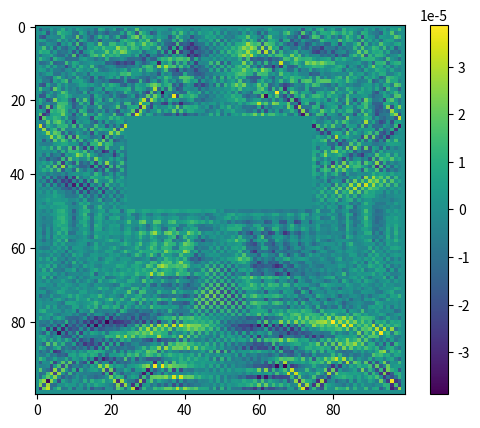

Write Python code to recreate this figure. (Note: this script raises an exception after producing the figure.)
import numpy as np
from matplotlib import pyplot as plt
plt.ion()

def apply_stencil(A,do_A=True):
    tot=np.roll(A,1,axis=0)+np.roll(A,-1,axis=0)+np.roll(A,1,axis=1)+np.roll(A,-1,axis=1)
    if do_A:
        return A-tot/4
    else:
        return -tot/4

def Ax(V,mask):
    #Vuse=np.zeros([V.shape[0]+2,V.shape[1]+2])
    #Vuse[1:-1,1:-1]=V
    Vuse=V.copy()
    Vuse[mask]=0
    ans=apply_stencil(Vuse)
    ans[mask]=0
    #ans=(Vuse[1:-1,:-2]+Vuse[1:-1,2:]+Vuse[2:,1:-1]+Vuse[:-2,1:-1])/4.0
    #ans=ans-V[1:-1,1:-1]

    return ans

def pad(A):
    AA=np.zeros([A.shape[0]+2,A.shape[1]+2])
    AA[1:-1,1:-1]=A
    return AA
n=100

V=np.zeros([n,n])
bc=0*V

mask=np.zeros([n,n],dtype='bool')
mask[:,0]=True
mask[:,-1]=True
mask[0,:]=True
mask[-1,:]=True
#mask[n//2,n//4:(3*n)//4]=True
mask[n//4:n//2,n//4:n//2]=True
bc[n//4:n//2,n//4:n//2]=1.0
mask[n//4:n//2,n//2:(3*n)//4]=True
bc[n//4:n//2,n//2:(3*n)//4]=-1.0

b=-apply_stencil(bc,False)
b[mask]=0
#b2=-(bc[1:-1,0:-2]+bc[1:-1,2:]+bc[:-2,1:-1]+bc[2:,1:-1])/4.0

V=0*bc



r=b-Ax(V,mask)
p=r.copy()
for k in range(n):
    #Ap=(Ax(pad(p),mask))
    Ap=Ax(p,mask)
    #rtr=np.sum(r*r)
    rtr=np.sum(p*r)
    print('on iteration ' + repr(k) + ' residual is ' + repr(rtr))
    alpha=rtr/np.sum(Ap*p)

    V=V+alpha*p#pad(alpha*p)
    rnew=r-alpha*Ap
    beta=np.sum(rnew*rnew)/rtr
    p=rnew+beta*p
    r=rnew
    plt.clf();
    plt.imshow(r)
    plt.colorbar()
    plt.pause(0.001)
rho=V[1:-1,1:-1]-(V[1:-1,0:-2]+V[1:-1,2:]+V[:-2,1:-1]+V[2:,1:-1])/4.0

assert(1==0)
#bc[n//2,n//4:(3*n)//4]=1

V=bc.copy()

for i in range(2*n):
    V[1:-1,1:-1]=(V[1:-1,0:-2]+V[1:-1,2:]+V[:-2,1:-1]+V[2:,1:-1])/4.0
    V[mask]=bc[mask]
    #plt.clf()
    #plt.imshow(V)
    #plt.colorbar()
    #plt.pause(0.001)
rho=V[1:-1,1:-1]-(V[1:-1,0:-2]+V[1:-1,2:]+V[:-2,1:-1]+V[2:,1:-1])/4.0
